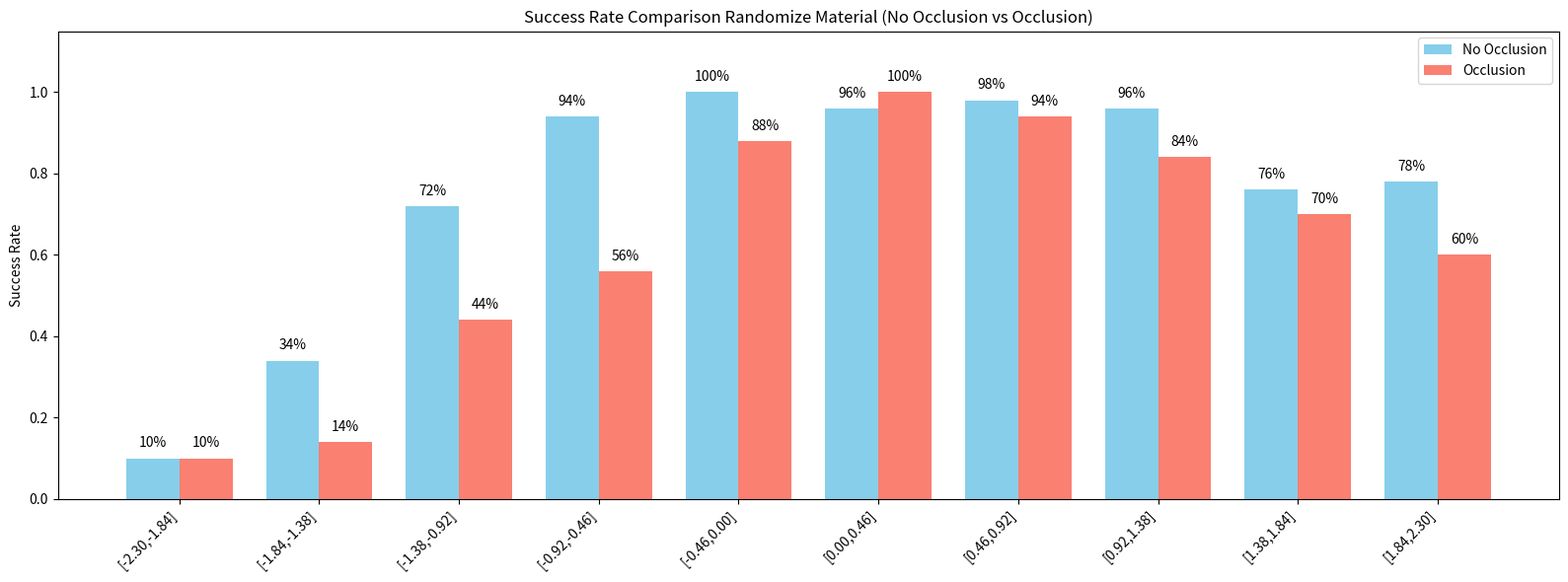

Python code for this plot:
import matplotlib.pyplot as plt
import numpy as np

# --- Data ---
intervals = [
    "[-2.30,-1.84]",
    "[-1.84,-1.38]",
    "[-1.38,-0.92]",
    "[-0.92,-0.46]",
    "[-0.46,0.00]",
    "[0.00,0.46]",
    "[0.46,0.92]",
    "[0.92,1.38]",
    "[1.38,1.84]",
    "[1.84,2.30]",
]

success_no_occlusion = [0.10, 0.34, 0.72, 0.94, 1.00, 0.96, 0.98, 0.96, 0.76, 0.78]
success_occlusion = [0.10, 0.14, 0.44, 0.56, 0.88, 1.00, 0.94, 0.84, 0.70, 0.60]
# --- Plot ---
x = np.arange(len(intervals))
width = 0.38  # bar width

plt.figure(figsize=(16, 6))
plt.bar(x - width / 2, success_no_occlusion, width, label="No Occlusion", color="skyblue")
plt.bar(x + width / 2, success_occlusion, width, label="Occlusion", color="salmon")

# --- Add labels above bars ---
for i, v in enumerate(success_no_occlusion):
    plt.text(i - width / 2, v + 0.02, f"{v * 100:.0f}%", ha="center", va="bottom", fontsize=10)

for i, v in enumerate(success_occlusion):
    plt.text(i + width / 2, v + 0.02, f"{v * 100:.0f}%", ha="center", va="bottom", fontsize=10)

plt.xticks(x, intervals, rotation=45, ha="right")
plt.ylim(0, 1.15)
plt.ylabel("Success Rate")
plt.title("Success Rate Comparison Randomize Material (No Occlusion vs Occlusion)")
plt.legend()
plt.tight_layout()

# save the plot to a file
plt.savefig("success_rate_comparison_randomize_material_2025_1113_010110.png")
